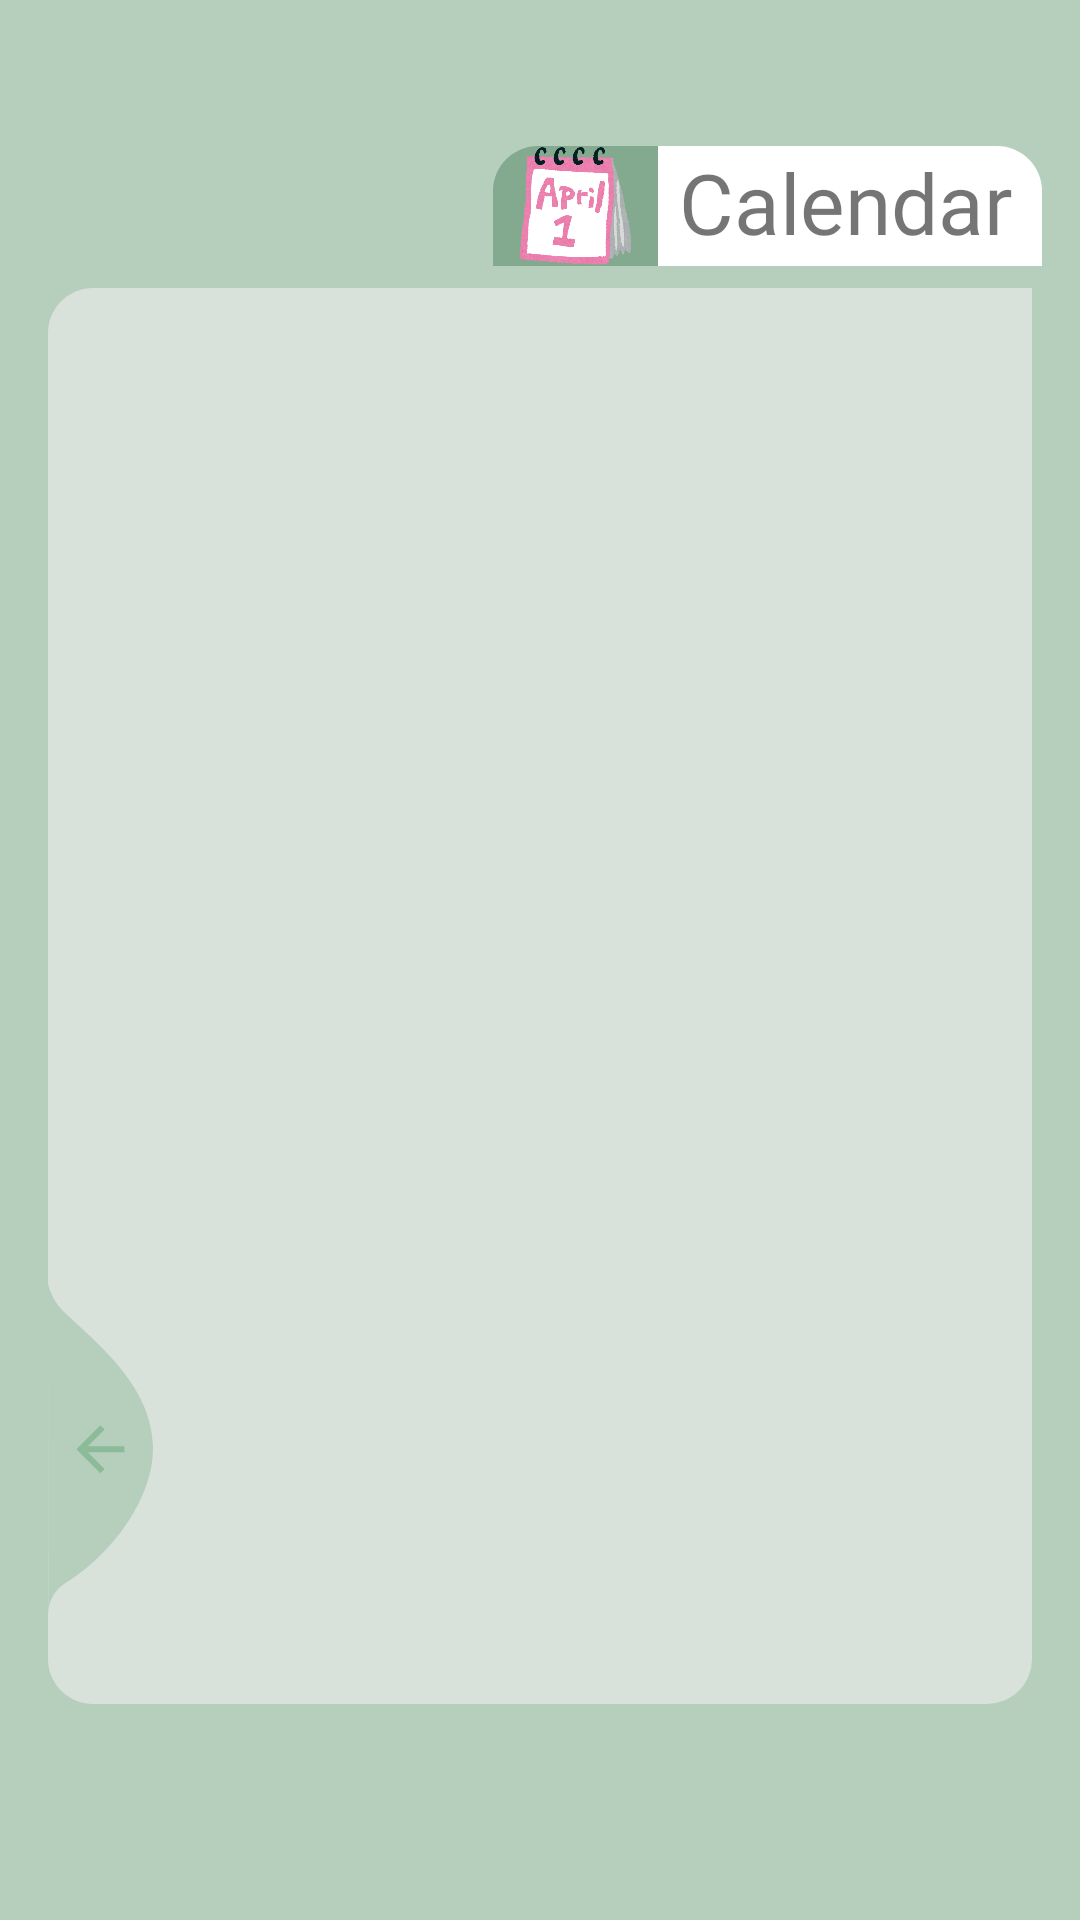

Here is an Android app screen rendered from its layout file. Give the layout XML and the strings, colors and styles it references.
<!-- AndroidManifest.xml: application theme Theme.MyApplication2 -->
<!-- res/layout/activity_main17.xml -->
<?xml version="1.0" encoding="utf-8"?>
<androidx.constraintlayout.widget.ConstraintLayout xmlns:android="http://schemas.android.com/apk/res/android"
    xmlns:app="http://schemas.android.com/apk/res-auto"
    xmlns:tools="http://schemas.android.com/tools"
    android:layout_width="match_parent"
    android:layout_height="match_parent"
    android:background="@color/green"
    tools:context=".MainActivity17">

    <TextView
        android:id="@+id/schedule_textview10"
        android:layout_width="160dp"
        android:layout_height="40dp"
        android:background="@drawable/background_white"
        android:fontFamily="@font/ubuntu_medium"
        android:gravity="clip_vertical|right"
        android:paddingRight="10dp"
        android:text="Calendar"
        android:textSize="28sp"
        app:layout_constraintBottom_toBottomOf="parent"
        app:layout_constraintEnd_toEndOf="parent"
        app:layout_constraintHorizontal_bias="0.936"
        app:layout_constraintStart_toStartOf="parent"
        app:layout_constraintTop_toTopOf="parent"
        app:layout_constraintVertical_bias="0.081" />

    <ImageView
        android:id="@+id/calendar_imageView10"
        android:layout_width="55dp"
        android:layout_height="40dp"
        android:background="@drawable/background_darkgreen"
        app:layout_constraintBottom_toBottomOf="parent"
        app:layout_constraintEnd_toEndOf="parent"
        app:layout_constraintHorizontal_bias="0.539"
        app:layout_constraintStart_toStartOf="parent"
        app:layout_constraintTop_toTopOf="parent"
        app:layout_constraintVertical_bias="0.081"
        app:srcCompat="@drawable/calendar" />

    <androidx.constraintlayout.widget.ConstraintLayout
        android:id="@+id/constraintLayout"
        android:layout_width="match_parent"
        android:layout_height="match_parent"
        android:layout_marginStart="16dp"
        android:layout_marginLeft="16dp"
        android:layout_marginTop="96dp"
        android:layout_marginEnd="16dp"
        android:layout_marginRight="16dp"
        android:layout_marginBottom="72dp"
        android:background="@drawable/background_green"
        app:layout_constraintBottom_toBottomOf="parent"
        app:layout_constraintEnd_toEndOf="parent"
        app:layout_constraintStart_toStartOf="parent"
        app:layout_constraintTop_toTopOf="parent">

    <ListView
        android:id="@+id/list123"
        android:layout_width="match_parent"
        android:layout_height="match_parent"

        app:layout_constraintEnd_toEndOf="parent"
        app:layout_constraintStart_toStartOf="parent"
        app:layout_constraintTop_toTopOf="parent" >

    </ListView>

        <ImageView
            android:id="@+id/login7"
            android:layout_width="wrap_content"
            android:layout_height="wrap_content"
            android:layout_alignParentLeft="true"
            android:layout_alignParentBottom="true"
            android:layout_marginBottom="30dp"
            android:adjustViewBounds="false"
            android:src="@drawable/ic_back_img"
            app:layout_constraintBottom_toBottomOf="parent"
            app:layout_constraintStart_toStartOf="parent"></ImageView>
    </androidx.constraintlayout.widget.ConstraintLayout>
</androidx.constraintlayout.widget.ConstraintLayout>
<!-- resources referenced by this layout -->
<resources>
  <color name="green">#B5CFBC</color>
  <!-- drawable background_darkgreen (drawable-v24) -->
  <?xml version="1.0" encoding="utf-8"?>
  <selector xmlns:android="http://schemas.android.com/apk/res/android">
      <item>
          <shape android:shape="rectangle">
              <solid android:color="#83AA8E"/>
              <corners android:topLeftRadius="15dp"
                  android:topRightRadius="0dp"/>
  
          </shape>
      </item>
  </selector>
  <!-- drawable background_green (drawable-v24) -->
  <?xml version="1.0" encoding="utf-8"?>
  <selector xmlns:android="http://schemas.android.com/apk/res/android">
      <item>
          <shape android:shape="rectangle">
              <solid android:color="@color/green_"/>
              <corners android:topLeftRadius="15dp"
                  android:topRightRadius="0dp"
                  android:bottomLeftRadius="15dp"
                  android:bottomRightRadius="15dp"/>
          </shape>
      </item>
  </selector>
  <!-- drawable background_white (drawable-v24) -->
  <?xml version="1.0" encoding="utf-8"?>
  <selector xmlns:android="http://schemas.android.com/apk/res/android">
      <item>
          <shape android:shape="rectangle">
              <solid android:color="@color/white"/>
              <corners android:topLeftRadius="15dp"
                  android:topRightRadius="15dp"/>
  
          </shape>
      </item>
  </selector>
  <!-- drawable calendar: png bitmap (drawable-v24, 212165 bytes) -->
  <!-- drawable ic_back_img (drawable-v24) -->
  <vector xmlns:android="http://schemas.android.com/apk/res/android"
          android:width="35dp"
          android:height="110dp"
          android:viewportWidth="35.022"
          android:viewportHeight="110.257">
      <path
          android:pathData="M-0,-0l0.08,110.26a12.8,12.8 93.91,0 1,5.1 -9.92c13.56,-7.81 30.32,-27.17 29.83,-46.33 -0.52,-20.39 -19.37,-34.74 -29.83,-44.79A19.61,19.61 60.14,0 1,-0 -0Z"
          android:fillColor="@color/green"/>
      <path
          android:pathData="M25.47,54.19L13.27,54.19l5.6,-5.6L17.47,47.19 9.47,55.19l8,8 1.4,-1.4L13.27,56.19L25.47,56.19Z"
          android:fillColor="@color/green_200"/>
  </vector>
  <style name="Theme.MyApplication2" parent="Theme.MaterialComponents.DayNight.DarkActionBar">
          
          <item name="colorPrimary">@color/green_200</item>
          <item name="colorPrimaryVariant">@color/green_200</item>
          <item name="colorOnPrimary">#ffffff</item>
          
          <item name="colorSecondary">#92BD94</item>
          <item name="colorSecondaryVariant">@color/teal_700</item>
          <item name="colorOnSecondary">@color/black</item>
  
          
          <item name="android:statusBarColor" tools:targetApi="l">?attr/colorSecondaryVariant</item>
          
      </style>
  <color name="green_">#D9E1DB</color>
  <color name="white">#FFFFFF</color>
  <color name="green_200">#8bbb98</color>
  <color name="teal_700">#FF018786</color>
  <color name="black">#FF000000</color>
</resources>
